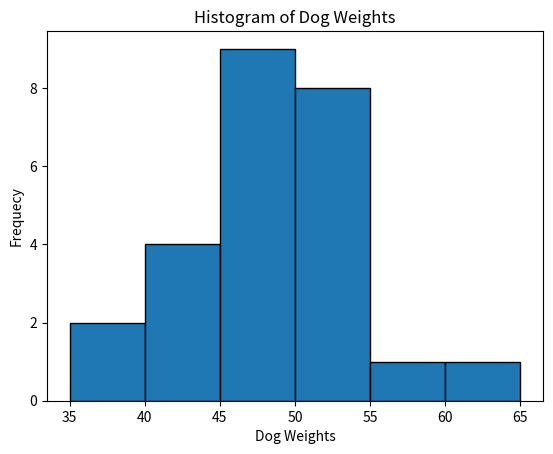
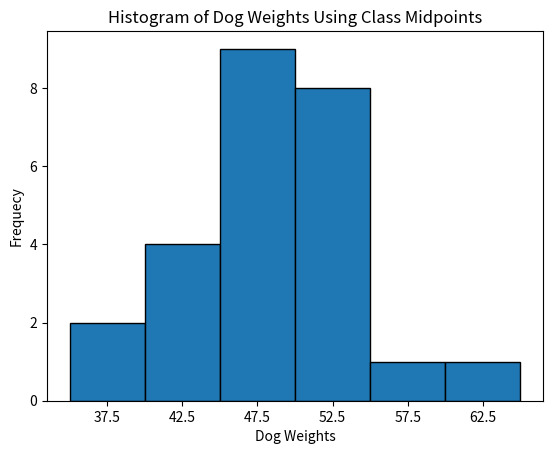
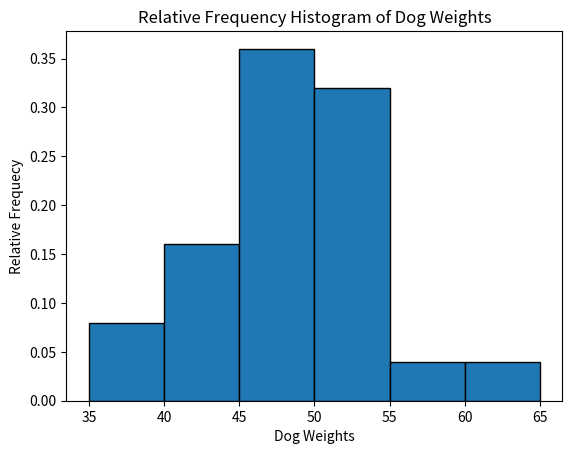
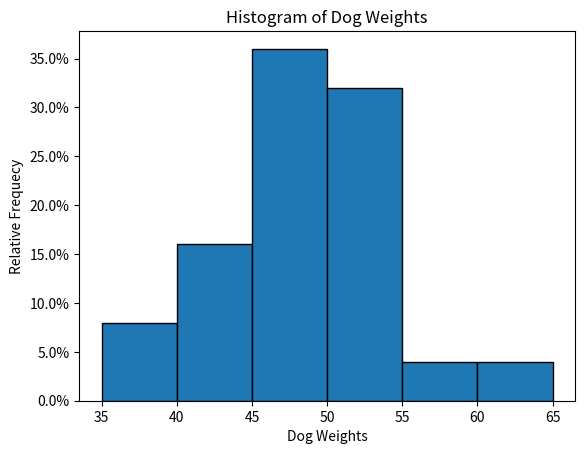
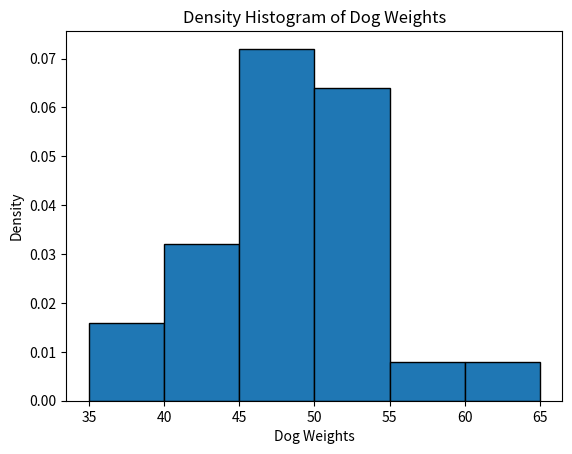
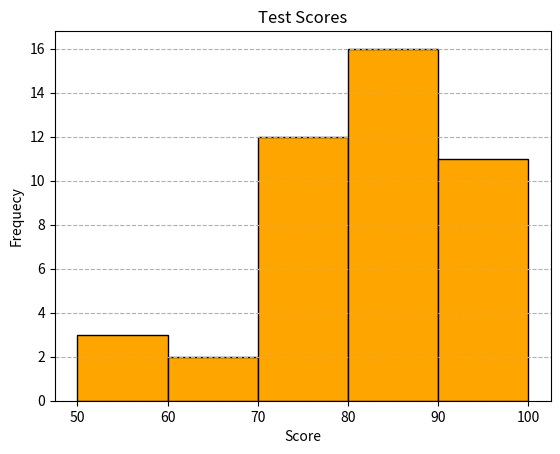
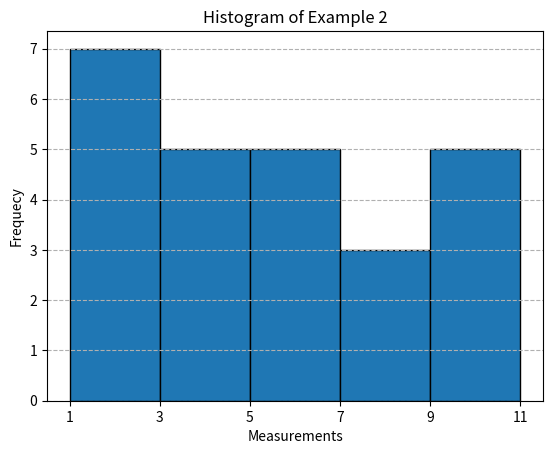
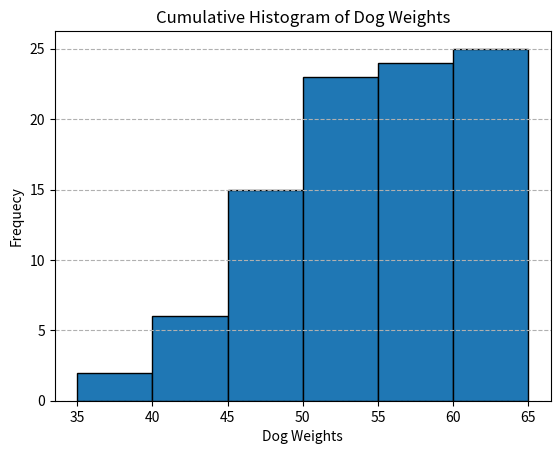
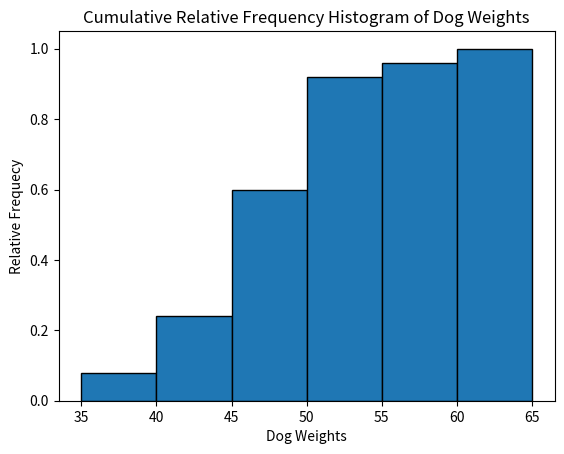

The matplotlib source for these figures, in order:
import matplotlib.pyplot as plt
from matplotlib.ticker import PercentFormatter  # Use this if you want percentages on y-axis
import numpy as np

# The following creates an example histogram of dog weights.

dog_weights = [
    37, 39, 41, 42, 43, 43,
    45, 45, 46, 46, 47, 47,
    47, 48, 48, 50, 50, 51,
    51, 52, 53, 53, 54, 57, 62
]

lcl = [35, 40, 45, 50, 55, 60, 65]  # Manually set the lower class limits

fig, ax = plt.subplots()
ax.hist(dog_weights, bins=lcl, edgecolor='black')
ax.set_xlabel("Dog Weights")
ax.set_ylabel("Frequecy")
ax.set_title("Histogram of Dog Weights")

plt.show()

dog_weights = [
    37, 39, 41, 42, 43, 43,
    45, 45, 46, 46, 47, 47,
    47, 48, 48, 50, 50, 51,
    51, 52, 53, 53, 54, 57, 62
]

bins = [35, 40, 45, 50, 55, 60, 65]  # Lower class limits
class_midpoints = [37.5, 42.5, 47.5, 52.5, 57.5, 62.5]  # Class midpoints

fig, ax = plt.subplots()
ax.hist(dog_weights, bins=bins, edgecolor='black')
ax.set_xlabel("Dog Weights")
ax.set_ylabel("Frequecy")
ax.set_title("Histogram of Dog Weights Using Class Midpoints")
ax.set_xticks(class_midpoints)
plt.show()

dog_weights = [
    37, 39, 41, 42, 43, 43,
    45, 45, 46, 46, 47, 47,
    47, 48, 48, 50, 50, 51,
    51, 52, 53, 53, 54, 57, 62
]

rel_weights = np.ones_like(dog_weights)/len(dog_weights) # Get the relative frequency of each dog weight
bins = [35, 40, 45, 50, 55, 60, 65]  # Lower class limits

fig, ax = plt.subplots()
ax.hist(dog_weights, bins=bins, edgecolor='black', weights=rel_weights)
ax.set_xlabel("Dog Weights")
ax.set_ylabel("Relative Frequecy")
ax.set_title("Relative Frequency Histogram of Dog Weights")

plt.show()

dog_weights = [
    37, 39, 41, 42, 43, 43,
    45, 45, 46, 46, 47, 47,
    47, 48, 48, 50, 50, 51,
    51, 52, 53, 53, 54, 57, 62
]

rel_weights = 100 * np.ones_like(dog_weights)/len(dog_weights) # Get the relative frequency of each dog weight
bins = [35, 40, 45, 50, 55, 60, 65]  # Lower class limits

fig, ax = plt.subplots()
ax.hist(dog_weights, bins=bins, edgecolor='black', weights=rel_weights)
ax.set_xlabel("Dog Weights")
ax.set_ylabel("Relative Frequecy")
ax.set_title("Histogram of Dog Weights")
ax.yaxis.set_major_formatter(PercentFormatter())  # this is what you need

plt.show()

# For density histograms, we can add `density = True` argument to the ax.hist function.

dog_weights = [
    37, 39, 41, 42, 43, 43,
    45, 45, 46, 46, 47, 47,
    47, 48, 48, 50, 50, 51,
    51, 52, 53, 53, 54, 57, 62
]

lcl = [35, 40, 45, 50, 55, 60, 65]  # Manually set the lower class limits

fig, ax = plt.subplots()
ax.hist(dog_weights, bins=lcl, edgecolor='black', density = True)  # notice the new `density = True` argument
ax.set_xlabel("Dog Weights")
ax.set_ylabel("Density")
ax.set_title("Density Histogram of Dog Weights")

plt.show()

scores = [
    52, 57, 58, 63, 67, 71, 71,
    72, 72, 73, 73, 75, 76, 76, 77, 
    77, 78, 81, 82, 82, 82, 83, 83,
    84, 85, 85, 86, 87, 87, 87, 88,
    88, 89, 91, 91, 92, 92, 93, 94,
    95, 95, 96, 97, 98
]

lcl = [50, 60, 70, 80, 90, 100]  # Manually set the lower class limits

fig, ax = plt.subplots()
ax.hist(scores, bins=lcl, color='orange', edgecolor='black')
ax.set_xlabel("Score")
ax.set_ylabel("Frequecy")
ax.set_title("Test Scores")
ax.grid(axis='y', linestyle='--')

plt.show()







measurements = [9, 2, 10, 1, 4,
                5, 1, 6, 7, 4,
                6, 5, 4, 8, 10,
                3, 1, 2, 3, 9,
                8, 6, 1, 1, 10]

lcl_1 = np.min(measurements)  # get the lower class limit of the first class (bin)
class_width = 2
# The below will calculate the number of bins needed to guarantee the needed class width
num_bins =  ((np.max(measurements) + class_width) - np.min(measurements)) // class_width 

lcl = [lcl_1 + class_width*i for i in range(num_bins+ 1)]  # generate the list of lower class limits

fig, ax = plt.subplots()
ax.hist(measurements, bins=lcl, edgecolor='black')
ax.set_xlabel("Measurements")
ax.set_ylabel("Frequecy")
ax.set_title("Histogram of Example 2")
ax.set_xticks(lcl)
ax.grid(axis='y', linestyle='--')

plt.show()

dog_weights = [
    37, 39, 41, 42, 43, 43,
    45, 45, 46, 46, 47, 47,
    47, 48, 48, 50, 50, 51,
    51, 52, 53, 53, 54, 57, 62
]

lcl = [35, 40, 45, 50, 55, 60, 65]  # Lower class limits

fig, ax = plt.subplots()
# include `cumulative=True` to get cumulative histogram
ax.hist(dog_weights, bins=lcl, edgecolor='black', cumulative=True)
ax.set_xlabel("Dog Weights")
ax.set_ylabel("Frequecy")
ax.set_title("Cumulative Histogram of Dog Weights")
ax.grid(axis='y', linestyle='--')

plt.show()

dog_weights = [
    37, 39, 41, 42, 43, 43,
    45, 45, 46, 46, 47, 47,
    47, 48, 48, 50, 50, 51,
    51, 52, 53, 53, 54, 57, 62
]

lcl = [35, 40, 45, 50, 55, 60, 65]  # Lower class limits

fig, ax = plt.subplots()
# include cumulative=True to get cumulative histogram
ax.hist(
    dog_weights,
    bins=lcl,
    edgecolor='black',
    cumulative=True,
    density=True
)
ax.set_xlabel("Dog Weights")
ax.set_ylabel("Relative Frequecy")
ax.set_title("Cumulative Relative Frequency Histogram of Dog Weights")

plt.show()

